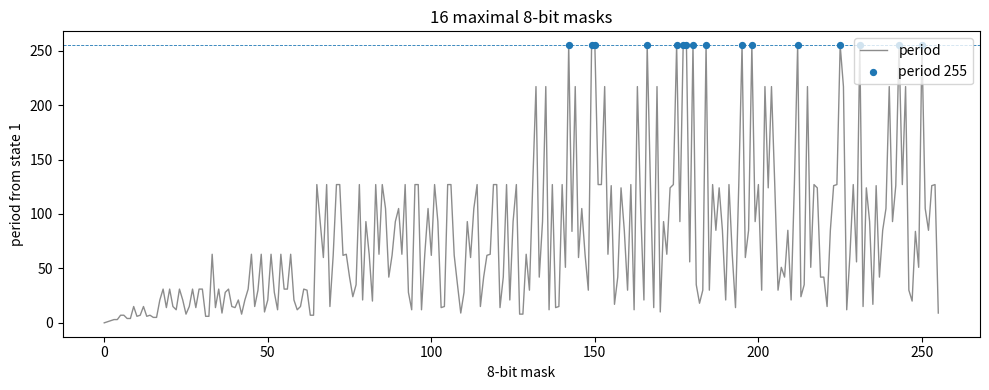
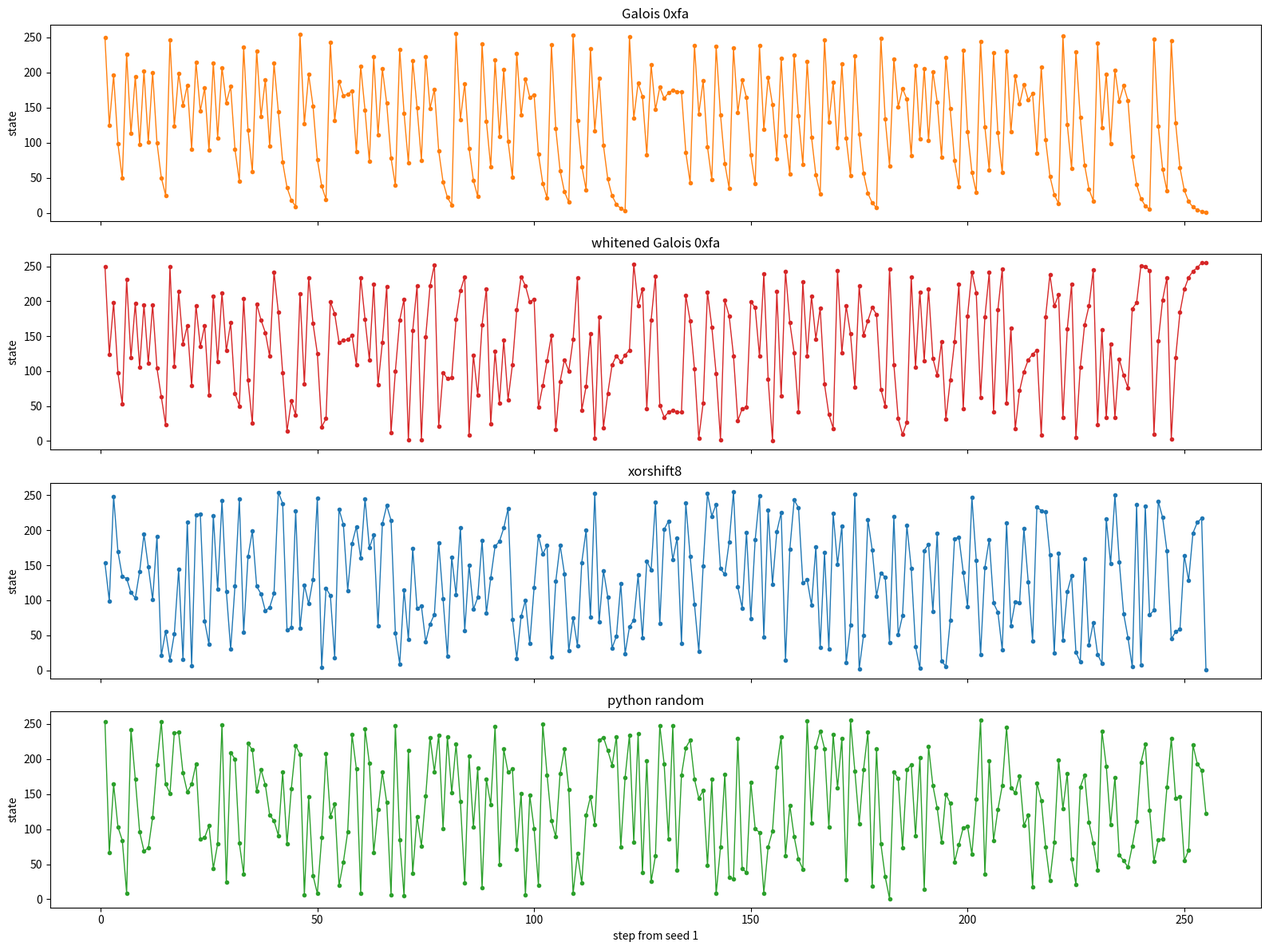
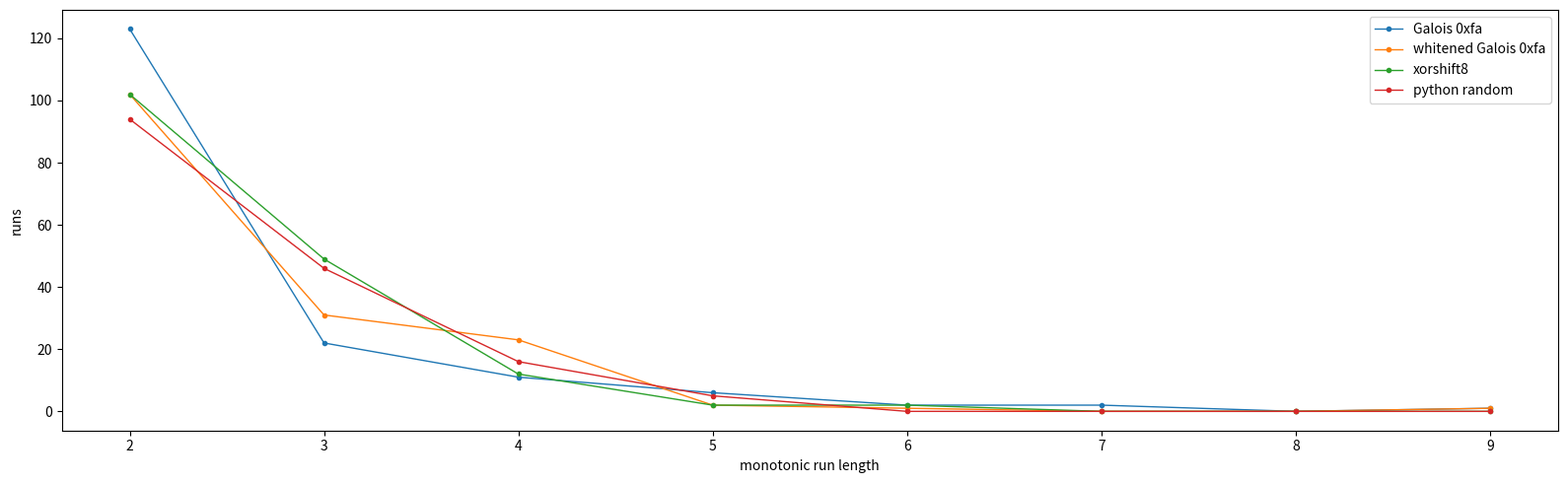
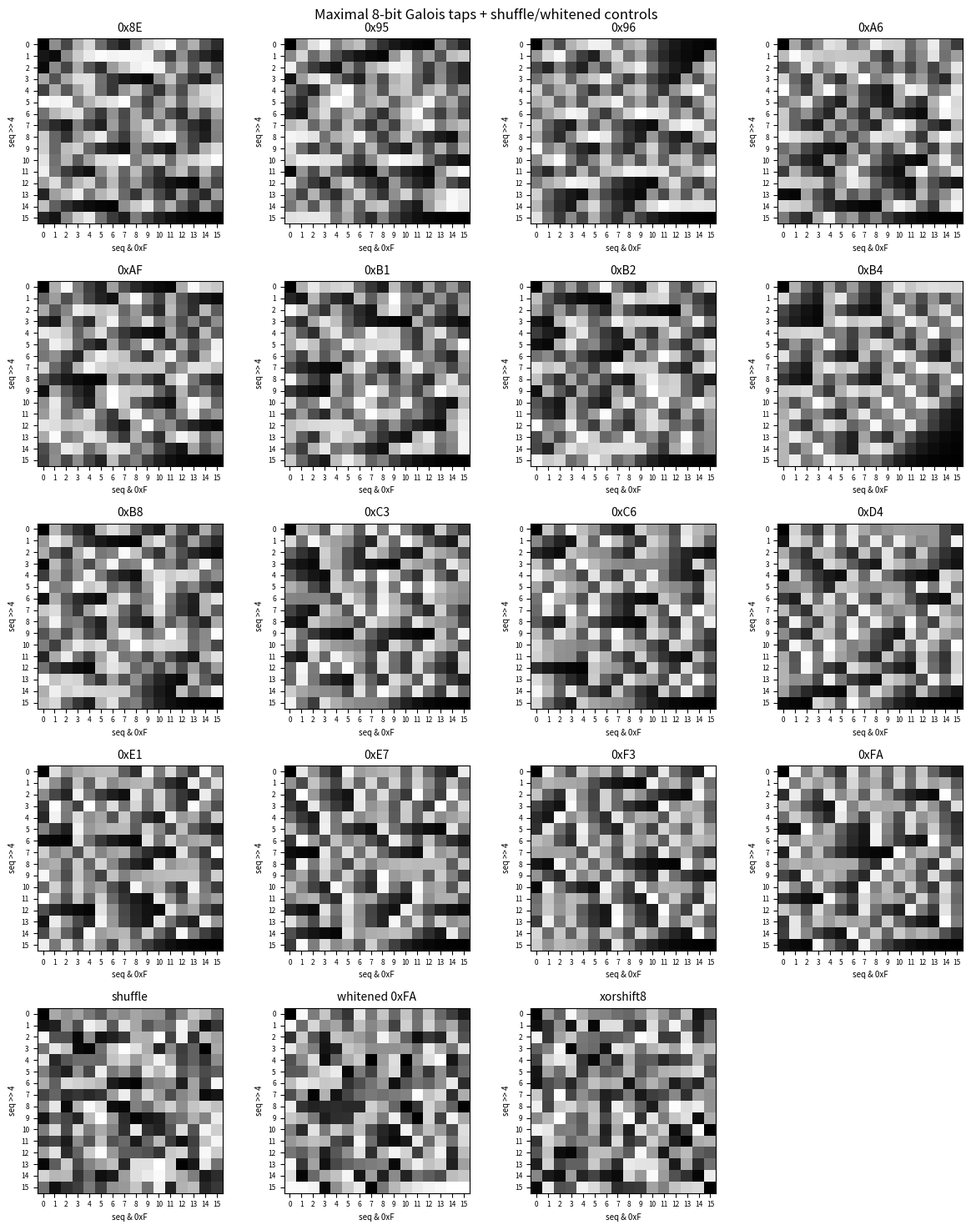
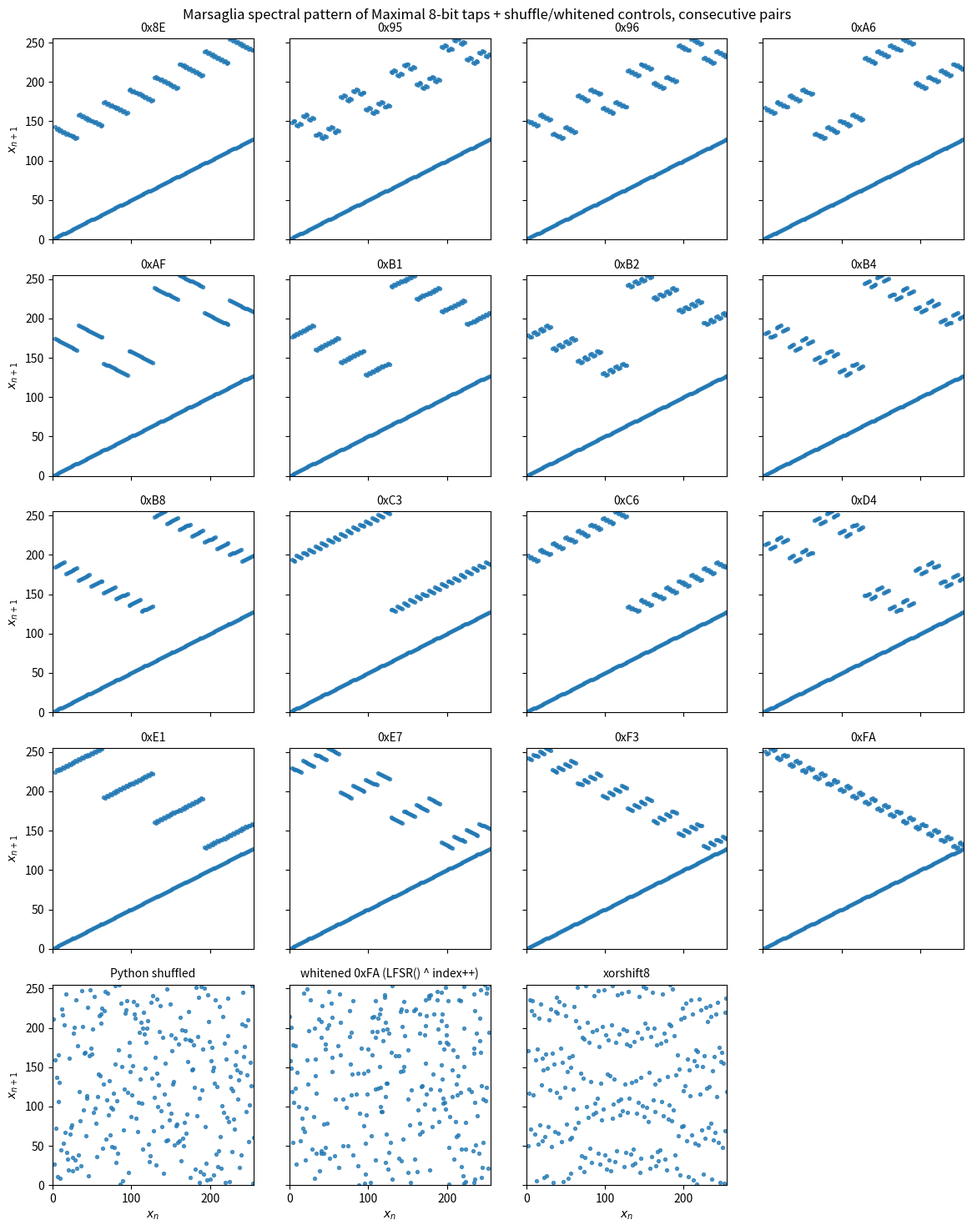
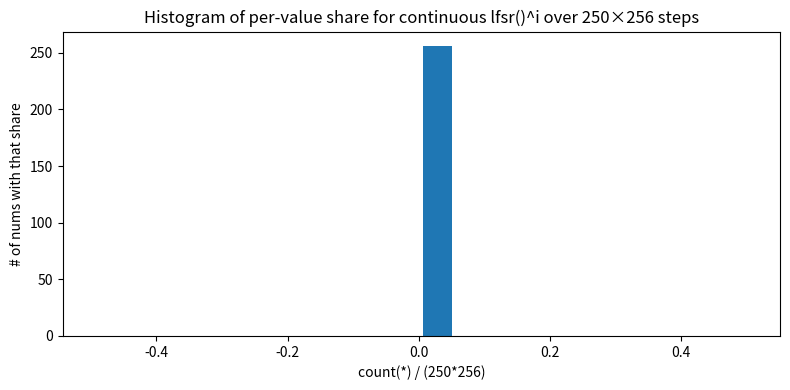
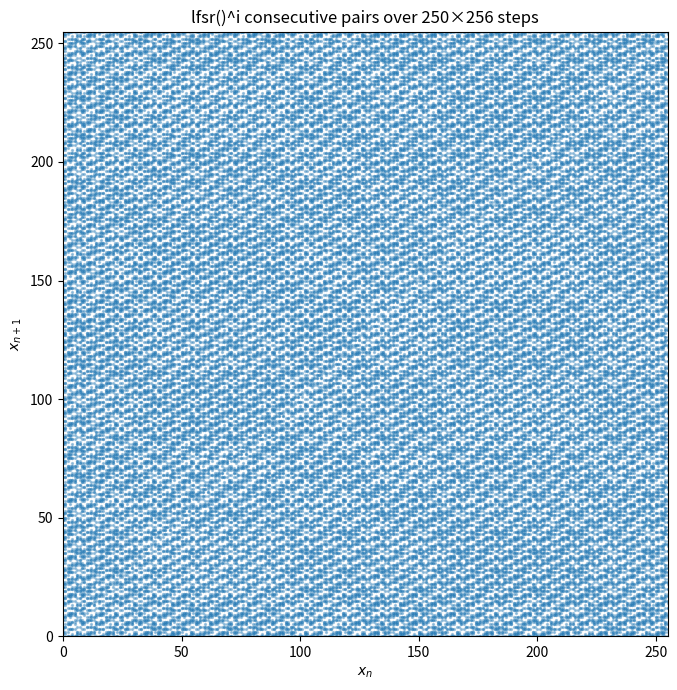
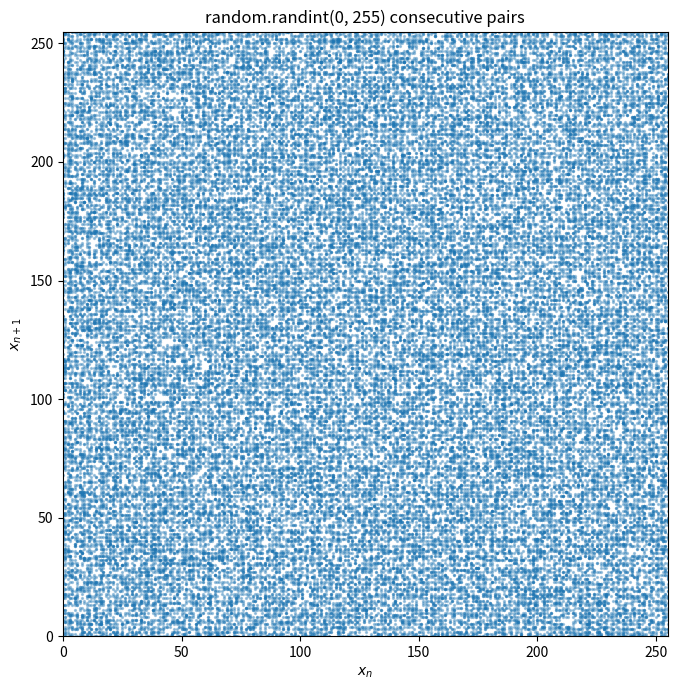

The matplotlib source for these figures, in order:
%matplotlib inline

import time

import matplotlib.pyplot as plt


def spread_bits(value):
    """Move bit i to bit 2i. That is squaring in GF(2), before reduction."""
    value = (value | (value << 8)) & 0x00FF00FF
    value = (value | (value << 4)) & 0x0F0F0F0F
    value = (value | (value << 2)) & 0x33333333
    value = (value | (value << 1)) & 0x55555555
    return value


def bitrev(value, bits):
    """Reverse the low `bits` bits."""
    if bits == 16:
        value &= 0xFFFF
        value = ((value & 0x00FF) << 8) | (value >> 8)
        value = ((value & 0x0F0F) << 4) | ((value & 0xF0F0) >> 4)
        value = ((value & 0x3333) << 2) | ((value & 0xCCCC) >> 2)
        value = ((value & 0x5555) << 1) | ((value & 0xAAAA) >> 1)
        return value & 0xFFFF
    reversed_bits = 0
    for _ in range(bits):
        reversed_bits = (reversed_bits << 1) | (value & 1)
        value >>= 1
    return reversed_bits


def reduce_poly(value, modulus, degree):
    """Fold bits at or above x^degree back into the lower terms."""
    while value.bit_length() > degree:
        value ^= modulus << (value.bit_length() - 1 - degree)
    return value


def square(value, modulus, degree):
    return reduce_poly(spread_bits(value), modulus, degree)


def multiply(left, right, modulus, degree):
    product = 0
    high_bit = 1 << degree
    while right:
        if right & 1:
            product ^= left
        right >>= 1
        left <<= 1
        if left & high_bit:
            left ^= modulus
    return product


def gf2_gcd(left, right):
    while right:
        if left.bit_length() < right.bit_length():
            left, right = right, left
        left ^= right << (left.bit_length() - right.bit_length())
    return left


def pow_x(exponent, modulus, degree):
    """x^exponent mod modulus. modulus is monic of the given degree."""
    result = 1
    base = 2
    while exponent:
        if exponent & 1:
            result = multiply(result, base, modulus, degree)
        base = square(base, modulus, degree)
        exponent >>= 1
    return result


def is_irreducible(modulus, degree):
    """Ben-Or: gcd(x^(2^k) + x, P) = 1 for k = 1 .. degree/2."""
    power = 2
    for _ in range(degree // 2):
        power = square(power, modulus, degree)
        if gf2_gcd(power ^ 2, modulus) != 1:
            return False
    return True


def prime_factors_smallest_exponent_first(order):
    factors = []
    rest = order
    prime = 3
    while prime * prime <= rest:
        if rest % prime == 0:
            factors.append(prime)
            while rest % prime == 0:
                rest //= prime
        prime += 2
    if rest > 1:
        factors.append(rest)
    factors.sort(key=lambda prime_factor: order // prime_factor)
    return tuple(factors)


def is_maximal(mask, bits, factors):
    """True when the Galois mask has period 2^bits - 1."""
    if (mask & (1 << (bits - 1))) == 0:
        return False
    if mask.bit_count() & 1:
        return False
    modulus = (1 << bits) | bitrev(mask, bits)
    if not is_irreducible(modulus, bits):
        return False
    order = (1 << bits) - 1
    for prime in factors:
        if pow_x(order // prime, modulus, bits) == 1:
            return False
    return True


def period(mask, bits):
    """Steps from state 1 back to itself. 0 if that does not happen by 2^bits-1."""
    state_mask = (1 << bits) - 1
    state = 1
    for step in range(1, state_mask + 1):
        state = ((state >> 1) ^ (mask if (state & 1) else 0)) & state_mask
        if state == 1:
            return step
        if state == 0:
            return 0
    return 0


def check_against_step():
    """Lock the polynomial test to the Galois step used by rand8 / rand16."""
    order8 = (1 << 8) - 1
    factors8 = prime_factors_smallest_exponent_first(order8)
    for mask in range(1 << 8):
        brute_maximal = period(mask, 8) == order8
        math_maximal = is_maximal(mask, 8, factors8)
        assert brute_maximal == math_maximal, (
            "8-bit mask 0x%02X disagrees: step=%s polynomial=%s"
            % (mask, brute_maximal, math_maximal)
        )
    assert period(KNOWN_MASK, 16) == 65535, "0xD008 period is not 65535"
    assert is_maximal(KNOWN_MASK, 16, FACTORS_16), "0xD008 failed the polynomial test"


def galois_sequence(mask, count=65535, seed=1, bits=16):
    """Full-period (or count) Galois right-shift states after seed."""
    state_mask = (1 << bits) - 1
    state = seed & state_mask
    mask &= state_mask
    out = []
    for _ in range(count):
        state = ((state >> 1) ^ (mask if (state & 1) else 0)) & state_mask
        out.append(state)
    return out


def lag_correlation(values,lag=1):
    """Pearson lag-1 autocorrelation of successive integer states."""
    n = len(values)
    if n < 2:
        return 0.0
    mean = sum(values) / float(n)
    num = 0.0
    den = 0.0
    for i in range(n):
        d = values[i] - mean
        den += d * d
        num += d * (values[(i + lag) % len(values)] - mean)
    if den == 0.0:
        return 0.0
    return num / den


def markov_shifted(values, shift, nbits=2):
    """Transition matrix for (state >> shift) & ((1<<nbits)-1)."""
    size = 1 << nbits
    field = size - 1
    counts = [[0] * size for _ in range(size)]
    row_tot = [0] * size
    for i in range(len(values) - 1):
        a = (values[i] >> shift) & field
        b = (values[i + 1] >> shift) & field
        counts[a][b] += 1
        row_tot[a] += 1
    probs = []
    for a in range(size):
        denom = float(row_tot[a]) if row_tot[a] else 0.0
        probs.append(
            [(counts[a][b] / denom) if denom else 0.0 for b in range(size)]
        )
    return probs


def fmt_markov_flat(probs):
    parts = []
    for row in probs:
        for p in row:
            parts.append("%.2f" % p)
    return " ".join(parts)


def markov_zero_cells(probs):
    """How many transitions are exactly impossible (0.00) in the matrix."""
    return sum(1 for row in probs for p in row if p == 0.0)


def run_randomness_tests(matches):
    """Per maximal mask: lag-1 autocorr + Markov on (rng>>1)&1 and (rng>>1)&3.

    holes = count of exact 0.00 cells (0 better).
    Ideal: 1-bit ~0.50 each; 2-bit ~0.25 each.
    """
    print("")
    print("Randomness tests on each maximal mask (full period 65535 samples)...")
    print("  lag-1: Pearson corr of successive states (near 0 better).")
    print(
        "  Markov (rng>>1)&1 (1 bit) and (rng>>1)&3 (bits[2:1]); "
        "h1/h3 = count of exact 0.00 cells (0 better)."
    )
    started = time.perf_counter()
    rows = []
    total = len(matches)
    for i, (mask, weight, bits) in enumerate(matches):
        vals = galois_sequence(mask)
        corr = lag_correlation(vals)
        m1 = markov_shifted(vals, 1, nbits=1)
        m3 = markov_shifted(vals, 1, nbits=2)
        rows.append(
            (
                corr,
                mask,
                weight,
                bits,
                markov_zero_cells(m1),
                markov_zero_cells(m3),
                fmt_markov_flat(m1),
                fmt_markov_flat(m3),
            )
        )
        if (i + 1) % 256 == 0 or i + 1 == total:
            print("  tested %d / %d" % (i + 1, total))
    elapsed = time.perf_counter() - started
    rows.sort(key=lambda item: (item[0], item[1]))
    print("Tests done in %.2f seconds. Sorted by lag-1 then mask." % elapsed)
    print("")
    print(
        "%-8s %4s %8s %5s %5s  %s  %s"
        % (
            "Mask",
            "Wt",
            "lag-1",
            "h1",
            "h3",
            "(rng>>1)&1 markov",
            "(rng>>1)&3 markov",
        )
    )
    print("-" * 100)
    for corr, mask, weight, bits, h1, h3, flat1, flat3 in rows:
        print(
            "0x%04X   %4d %+8.4f %5d %5d  %s  %s"
            % (mask, weight, corr, h1, h3, flat1, flat3)
        )
    return rows


def find_maximal_16bit_lfsr():
    """Print every 16-bit mask with period 65535, including low-weight taps."""
    check_against_step()
    print("Scanning 16-bit LFSR masks for maximal period (65,535)...\n")
    started = time.perf_counter()
    matches = []
    for mask in range(0x8000, 0x10000):
        weight = mask.bit_count()
        # Odd weight => x+1 divides P, so the period cannot be maximal.
        # Even weight is kept, including weight 4 (0xD008).
        if weight & 1:
            continue
        if not is_maximal(mask, 16, FACTORS_16):
            continue
        matches.append((mask, weight, f"{mask:016b}"))
    elapsed = time.perf_counter() - started
    matches.sort(key=lambda item: (item[1], item[0]))
    print("Search completed in %.2f seconds. %d matches." % (elapsed, len(matches)))
    print("%-10s | %-8s | %s" % ("Hex Mask", "Weight", "Binary Tap Representation"))
    print("-" * 50)
    for mask, weight, bits in matches:
        grouped = "%s %s %s %s" % (bits[:4], bits[4:8], bits[8:12], bits[12:])
        print("0x%04X     | %-8d | %s" % (mask, weight, grouped))
    rows = run_randomness_tests(matches)
    return matches, rows


masks8 = list(range(256))
periods8 = [period(mask, 8) for mask in masks8]
maximal8 = [mask for mask, steps in zip(masks8, periods8) if steps == 255]

fig, ax = plt.subplots(figsize=(10, 4))
ax.plot(masks8, periods8, color="0.55", linewidth=1, label="period")
ax.scatter(maximal8, [255] * len(maximal8), color="C0", s=18, zorder=3, label="period 255")
ax.axhline(255, color="C0", linewidth=0.6, linestyle="--")
ax.set_xlabel("8-bit mask")
ax.set_ylabel("period from state 1")
ax.set_title("%d maximal 8-bit masks" % len(maximal8))
ax.legend(loc="upper right")
fig.tight_layout()
plt.show()


def serial_chi2(values, shift=1, nbits=2):
    """Chi-square of successive (value>>shift) & ((1<<nbits)-1) pairs."""
    size = 1 << nbits
    field = size - 1
    counts = [0] * (size * size)
    pairs = len(values) - 1
    for i in range(pairs):
        a = (values[i] >> shift) & field
        b = (values[i + 1] >> shift) & field
        counts[a * size + b] += 1
    expected = pairs / float(size * size)
    return sum((c - expected) ** 2 / expected for c in counts)


matches8 = []
for mask in range(256):
    if period(mask, 8) != 255:
        continue
    values = galois_sequence(mask, count=255, bits=8)
    matches8.append((
        "0x%02X" % mask,
        mask.bit_count(),
        f"{mask:08b}",
        lag_correlation(values, lag=1),
        lag_correlation(values, lag=2),
        lag_correlation(values, lag=3),
        lag_correlation(values, lag=4),
    ))

# Controls: xorshift8, shuffled 1..255, and whitened Galois 0xFA.
import random

seed = 1
xorshift_seq = []
for _ in range(255):
    x = seed
    x ^= (x << 3) & 255
    x ^= (x >> 5) & 255
    x ^= (x << 4) & 255
    seed = x
    xorshift_seq.append(x)

shuffled = list(range(1, 256))
random.shuffle(shuffled)

whitened = [
    (value ^ i) & 0xFF
    for i, value in enumerate(galois_sequence(0xFA, count=255, bits=8))
]

for name, values in (
    ("xorshift8", xorshift_seq),
    ("shuffle", shuffled),
    ("whitened", whitened),
):
    matches8.append((
        name,
        0,
        name,
        lag_correlation(values, lag=1),
        lag_correlation(values, lag=2),
        lag_correlation(values, lag=3),
        lag_correlation(values, lag=4),
    ))

matches8.sort(key=lambda item: (item[1], item[0]))
print("%d rows: maximal 8-bit masks plus xorshift8, shuffle, whitened.\n" % len(matches8))
print("%-10s | %-8s | %-10s | %-8s | %-8s | %-8s | %8s" % ("Name", "Weight", "Binary Tap", "lag-1", "lag-2", "lag-3", "lag-4"))
print("-" * 72)
for name, weight, bits, corr1, corr2, corr3, corr4 in matches8:
    if len(bits) == 8 and bits.replace("0", "").replace("1", "") == "":
        grouped = "%s %s" % (bits[:4], bits[4:])
    else:
        grouped = bits
    print(
        "%-10s | %-8d | %-10s | %+8.4f | %+8.4f | %+8.4f | %+8.4f"
        % (name, weight, grouped, corr1, corr2, corr3, corr4)
    )


galoisSeed=1
#galoisTap=0xB8

galoisTap=0xFA
marsagliaSeed=1



def galoisRng():
    """Full-period (or count) Galois right-shift states after seed."""
    state_mask = 255
    global galoisSeed
    state = galoisSeed & state_mask
    galoisSeed = ((galoisSeed >> 1) ^ (galoisTap if (galoisSeed & 1) else 0)) & state_mask
    return galoisSeed

def xorshift8():
    global marsagliaSeed
    x=marsagliaSeed
    x ^= (x << 3) & 255;
    x ^= (x >> 5) & 255;
    x ^= (x << 4) & 255;
    marsagliaSeed = x 
    return marsagliaSeed


import random
galoisTap=0xFA
steps = list(range(1, 256))
galoisSeed=1
seq_galois = [galoisRng() for _ in range(255)]
galoisSeed=1
seq_galois_whitened = [(galoisRng()^ whitening ) & 0xFF for whitening in range(255)]
marsagliaSeed=1
seq_xorshift = [xorshift8() for _ in range(255)]
seq_python = [random.randint(1, 255) for _ in range(255)]

fig, axes = plt.subplots(4, 1, figsize=(16, 12), sharex=True)
series = [
    (seq_galois, "C1", f"Galois {hex(galoisTap)}"),
    (seq_galois_whitened, "C3", f"whitened Galois {hex(galoisTap)}"),
    (seq_xorshift, "C0", "xorshift8"),
    (seq_python, "C2", "python random"),
]
for ax, (values, color, title) in zip(axes, series):
    ax.plot(steps, values, linewidth=1, color=color,marker='.')
    ax.set_title(title)
    ax.set_ylabel("state")
axes[-1].set_xlabel("step from seed 1")
fig.tight_layout()
plt.show()





def markov_probs(values, shift, nbits):
    """Transition probabilities of (value >> shift) & ((1 << nbits) - 1)."""
    size = 1 << nbits
    field = size - 1
    counts = [[0] * size for _ in range(size)]
    row_tot = [0] * size
    for i in range(len(values) - 1):
        a = (values[i] >> shift) & field
        b = (values[i + 1] >> shift) & field
        counts[a][b] += 1
        row_tot[a] += 1
    probs = []
    for a in range(size):
        denom = float(row_tot[a]) if row_tot[a] else 0.0
        probs.append([(counts[a][b] / denom) if denom else 0.0 for b in range(size)])
    return probs


def value_chi2(values, bits=8):
    """Chi-square of the 8-bit values against a uniform 0..255 distribution."""
    size = 1 << bits
    counts = [0] * size
    for value in values:
        counts[value & (size - 1)] += 1
    expected = len(values) / float(size)
    return sum((count - expected) ** 2 / expected for count in counts)


def fmt_markov(probs):
    return " ".join("%5.2f" % p for row in probs for p in row)


sequences = [
    (f"Galois {hex(galoisTap)}", seq_galois),
    (f"whitened Galois {hex(galoisTap)}", seq_galois_whitened),
    ("xorshift8", seq_xorshift),
    ("python random", seq_python),
]
print(
    "%-22s | %8s | %8s | %-23s | %s"
    % ("sequence", "lag-1", "chi2", "(x>>1)&1", "(x>>2)&3")
)
print("-" * 110)
for name, values in sequences:
    print(
        "%-22s | %+8.4f | %8.2f | %-23s | %s"
        % (
            name,
            lag_correlation(values),
            value_chi2(values),
            fmt_markov(markov_probs(values, 1, 1)),
            fmt_markov(markov_probs(values, 2, 2)),
        )
    )


def monotonic_run_lengths(values):
    """Lengths of maximal non-decreasing or non-increasing stretches.

    Equals stay in the current run. The sample that turns around closes one
    run and opens the next.
    """
    n = len(values)
    if n < 2:
        return []
    lengths = []
    i = 0
    while i < n - 1:
        j = i + 1
        while j < n and values[j] == values[j - 1]:
            j += 1
        if j == n:
            lengths.append(n - i)
            break
        rising = values[j] > values[j - 1]
        while j < n and (values[j] >= values[j - 1] if rising else values[j] <= values[j - 1]):
            j += 1
        lengths.append(j - i)
        i = j - 1
    return lengths


named = [
    (f"Galois {hex(galoisTap)}", seq_galois),
    (f"whitened Galois {hex(galoisTap)}", seq_galois_whitened),
    ("xorshift8", seq_xorshift),
    ("python random", seq_python),
]
runs = [(name, monotonic_run_lengths(values)) for name, values in named]
longest = max(max(lengths) for _, lengths in runs)
xs = list(range(2, longest + 1))
fig, ax = plt.subplots(figsize=(16, 5))
for name, lengths in runs:
    counts = [0] * (longest + 1)
    for length in lengths:
        counts[length] += 1
    ax.plot(xs, [counts[x] for x in xs], marker=".", linewidth=1, label=name)
ax.set_xlabel("monotonic run length")
ax.set_ylabel("runs")
ax.legend()
fig.tight_layout()
plt.show()


def period8(mask):
    """Steps from state 1 back to itself for an 8-bit Galois mask."""
    state = 1
    for step in range(1, 256):
        state = ((state >> 1) ^ (mask if (state & 1) else 0)) & 0xFF
        if state == 1:
            return step
        if state == 0:
            return 0
    return 0


def galois_sequence8(mask, seed=1, count=255):
    """count states after seed for an 8-bit Galois right-shift LFSR."""
    state = seed & 0xFF
    mask &= 0xFF
    out = []
    for _ in range(count):
        state = ((state >> 1) ^ (mask if (state & 1) else 0)) & 0xFF
        out.append(state)
    return out


def sequence_image(values):
    """16x16 map: x=low nibble, y=high nibble of sequence index 1..255."""
    img = [[0] * 16 for _ in range(16)]
    for seq, value in enumerate(values, start=1):
        x = seq & 0x0F
        y = (seq >> 4) & 0x0F
        img[y][x] = value
    return img


maximal8 = [mask for mask in range(256) if period8(mask) == 255]
assert len(maximal8) == 16, "expected 16 maximal 8-bit masks, got %d" % len(maximal8)

control = list(range(1, 256))
random.shuffle(control)
whitened = [(value ^ i) & 0xFF for i, value in enumerate(galois_sequence8(0xFA))]
series = [("0x%02X" % mask, galois_sequence8(mask)) for mask in maximal8]
series.append(("shuffle", control))
series.append(("whitened 0xFA", whitened))
marsagliaSeed = 1
xorshift_seq = [xorshift8() for _ in range(255)]
series.append(("xorshift8", xorshift_seq))

fig, axes = plt.subplots(5, 4, figsize=(12, 15))
for ax, (title, values) in zip(axes.flat, series):
    img = sequence_image(values)
    ax.imshow(img, cmap="gray", vmin=0, vmax=255, interpolation="nearest")
    ax.set_title(title, fontsize=10)
    ax.set_xticks(range(16))
    ax.set_yticks(range(16))
    ax.tick_params(labelsize=6)
    ax.set_xlabel("seq & 0xF", fontsize=7)
    ax.set_ylabel("seq >> 4", fontsize=7)
for ax in axes.flat[len(series):]:
    ax.set_visible(False)
fig.suptitle("Maximal 8-bit Galois taps + shuffle/whitened controls", fontsize=12)
fig.tight_layout()
fig.savefig("maximal-8-bit-galois-taps.png", dpi=150, bbox_inches="tight")
plt.show()

print("maximal masks:", " ".join("0x%02X" % m for m in maximal8))

# Consecutive pairs (x_n, x_{n+1}) for every maximal 8-bit Galois tap,
# plus a shuffled 1..255 control from Python's random.
# A lattice or set of lines is the Marsaglia spectral pattern of a linear generator.
import random

masks = [mask for mask in range(256) if period(mask, 8) == 255]
control = list(range(1, 256))
random.shuffle(control)
whitened = [(value ^ i) & 0xFF for i, value in enumerate(galois_sequence(0xFA, count=255, bits=8))]
series = [("0x%02X" % mask, galois_sequence(mask, count=255, bits=8)) for mask in masks]
series.append(("Python shuffled", control))
series.append(("whitened 0xFA (LFSR() ^ index++)", whitened))
marsagliaSeed = 1
xorshift_seq = [xorshift8() for _ in range(255)]
series.append(("xorshift8", xorshift_seq))

fig, axes = plt.subplots(5, 4, figsize=(12, 15), sharex=True, sharey=True)
for ax, (title, values) in zip(axes.ravel(), series):
    ax.scatter(values[:-1], values[1:], s=8, alpha=0.75)
    ax.set_title(title, fontsize=10)
    ax.set_xlim(0, 255)
    ax.set_ylim(0, 255)
    ax.set_aspect("equal")
for ax in axes.ravel()[len(series):]:
    ax.set_visible(False)
for ax in axes[-1]:
    if ax.get_visible():
        ax.set_xlabel(r"$x_n$")
for ax in axes[:, 0]:
    ax.set_ylabel(r"$x_{n+1}$")
fig.suptitle("Marsaglia spectral pattern of Maximal 8-bit taps + shuffle/whitened controls, consecutive pairs", fontsize=12)
fig.tight_layout()
fig.savefig("Marsaglia-spectral-pattern-maximal-8-bit-galois-taps.png", dpi=150, bbox_inches="tight")
plt.show()


# Continuous stream like: for (i = 0; i < 250*256; i++) value = lfsr() ^ i;
# then GROUP BY value -> count(*), histogram of those counts.
from collections import Counter

n = 255 * 256  # DO NOT CHANGE THIS LINE
galoisSeed = 1
galoisTap = 0xFA
all_vals = [(galoisRng() ^ i) & 0xFF for i in range(n)]
assert len(all_vals) == n

counts_by_num = Counter(all_vals)  # num -> count(*)
pcts = [count / float(n) for count in counts_by_num.values()]  # count(*) / (250*256)

print("unique nums:", len(counts_by_num))
print("min count:", min(counts_by_num.values()))
print("max count:", max(counts_by_num.values()))
print("min/max pct:", min(pcts), max(pcts))

fig, ax = plt.subplots(figsize=(8, 4))
ax.hist(pcts, bins=20, rwidth=0.9)
ax.set_xlabel("count(*) / (250*256)")
ax.set_ylabel("# of nums with that share")
ax.set_title("Histogram of per-value share for continuous lfsr()^i over 250×256 steps")
fig.tight_layout()
plt.show()

# Consecutive pairs (x_n, x_{n+1}) from the continuous whitened stream.
fig, ax = plt.subplots(figsize=(7, 7))
ax.scatter(all_vals[:-1], all_vals[1:], s=2, alpha=0.35)
ax.set_xlim(0, 255)
ax.set_ylim(0, 255)
ax.set_aspect("equal")
ax.set_xlabel(r"$x_n$")
ax.set_ylabel(r"$x_{n+1}$")
ax.set_title("lfsr()^i consecutive pairs over 250×256 steps")
fig.tight_layout()
plt.show()

# Control: same length, uniform random 0..255, consecutive pairs.
rand_vals = [random.randint(0, 255) for _ in range(len(all_vals))]

fig, ax = plt.subplots(figsize=(7, 7))
ax.scatter(rand_vals[:-1], rand_vals[1:], s=2, alpha=0.35)
ax.set_xlim(0, 255)
ax.set_ylim(0, 255)
ax.set_aspect("equal")
ax.set_xlabel(r"$x_n$")
ax.set_ylabel(r"$x_{n+1}$")
ax.set_title("random.randint(0, 255) consecutive pairs")
fig.tight_layout()
plt.show()

counts_by_num = Counter(rand_vals)  # num -> count(*)
pcts = [count / float(n) for count in counts_by_num.values()]  # count(*) / (250*256)

print("unique nums:", len(counts_by_num))
print("min count:", min(counts_by_num.values()))
print("max count:", max(counts_by_num.values()))
print("min/max pct:", min(pcts), max(pcts))




def mix(x):
    hi=(x>>8) & 0xFF
    lo=x & 0xff
    #return (((lo << 5) + (lo << 2) + lo) ^ hi) & 0xFF;
    return ((lo << 5) + (lo << 2) + lo + hi) & 0xFF

#spots = [(((dest * 37) ^ (dest >> 8)) & 0xFF) & 0xFF for dest in range(1024)]
spots = [ mix(dest) for dest in range(1024)]
# 32x32 torus: dest = y*32 + x, print upper nibble of each cell
for y in range(32):
    row = spots[y * 32 : (y + 1) * 32]
    print("".join(f"{(r >> 4):X}" for r in row))
